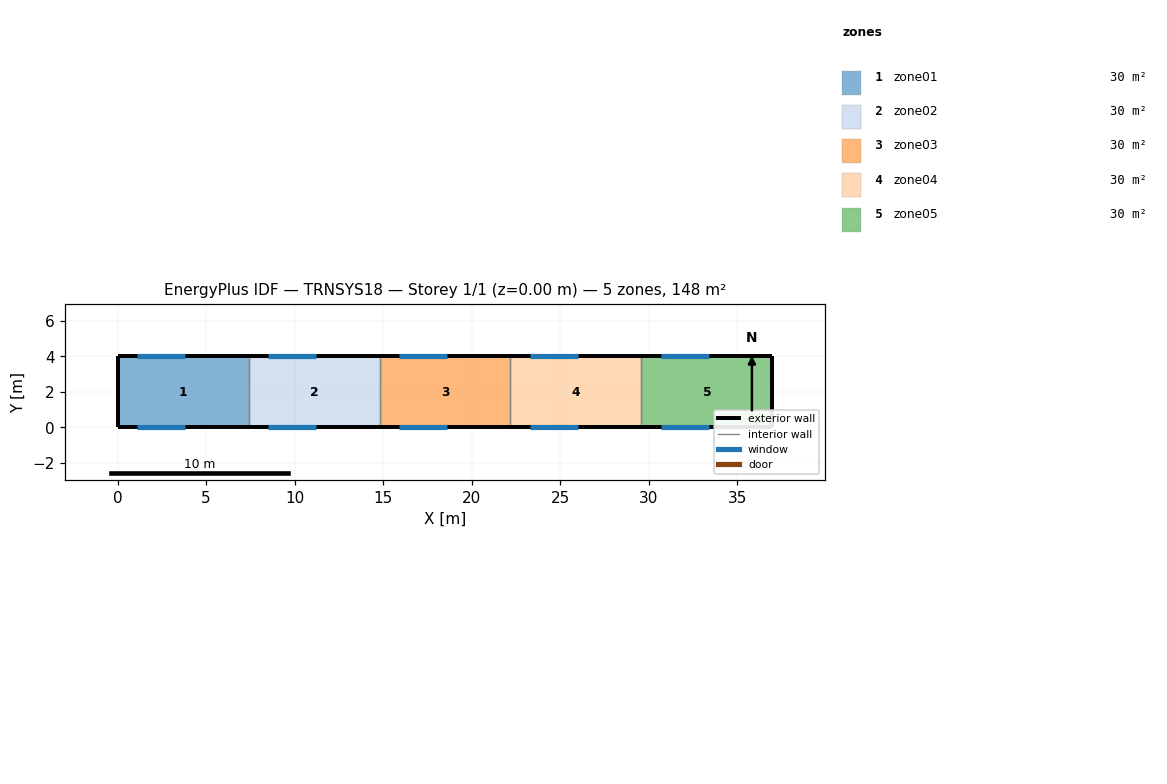
=== STOREY PLAN SPEC (per zone: floor XY polygon, exterior-wall plan segments, windows/doors) ===
zone 1: zone01  (29.6 m²)
  floor: (7.40, 4.00) (7.40, 0.00) (0.00, 0.00) (0.00, 4.00)
  exterior wall: (0.00, 4.00) – (0.00, 0.00)  [4.0 m]
  exterior wall: (7.40, 4.00) – (0.00, 4.00)  [7.4 m]
    window: (3.80, 4.00) – (1.10, 4.00)  [7.6 m²]
  exterior wall: (0.00, 0.00) – (7.40, 0.00)  [7.4 m]
    window: (1.10, 0.00) – (3.80, 0.00)  [7.6 m²]
  interior walls: 1
zone 2: zone02  (29.6 m²)
  floor: (14.80, 4.00) (14.80, 0.00) (7.40, 0.00) (7.40, 4.00)
  exterior wall: (14.80, 4.00) – (7.40, 4.00)  [7.4 m]
    window: (11.20, 4.00) – (8.50, 4.00)  [7.6 m²]
  exterior wall: (7.40, 0.00) – (14.80, 0.00)  [7.4 m]
    window: (8.50, 0.00) – (11.20, 0.00)  [7.6 m²]
  interior walls: 2
zone 3: zone03  (29.6 m²)
  floor: (22.20, 4.00) (22.20, 0.00) (14.80, 0.00) (14.80, 4.00)
  exterior wall: (22.20, 4.00) – (14.80, 4.00)  [7.4 m]
    window: (18.60, 4.00) – (15.90, 4.00)  [7.6 m²]
  exterior wall: (14.80, 0.00) – (22.20, 0.00)  [7.4 m]
    window: (15.90, 0.00) – (18.60, 0.00)  [7.6 m²]
  interior walls: 2
zone 4: zone04  (29.6 m²)
  floor: (29.60, 4.00) (29.60, 0.00) (22.20, 0.00) (22.20, 4.00)
  exterior wall: (29.60, 4.00) – (22.20, 4.00)  [7.4 m]
    window: (26.00, 4.00) – (23.30, 4.00)  [7.6 m²]
  exterior wall: (22.20, 0.00) – (29.60, 0.00)  [7.4 m]
    window: (23.30, 0.00) – (26.00, 0.00)  [7.6 m²]
  interior walls: 2
zone 5: zone05  (29.6 m²)
  floor: (37.00, 4.00) (37.00, 0.00) (29.60, 0.00) (29.60, 4.00)
  exterior wall: (37.00, 0.00) – (37.00, 4.00)  [4.0 m]
  exterior wall: (37.00, 4.00) – (29.60, 4.00)  [7.4 m]
    window: (33.40, 4.00) – (30.70, 4.00)  [7.6 m²]
  exterior wall: (29.60, 0.00) – (37.00, 0.00)  [7.4 m]
    window: (30.70, 0.00) – (33.40, 0.00)  [7.6 m²]
  interior walls: 1

=== DERIVED (storey summary) ===
Building: TRNSYS18
Storey: 1 of 1  (floor level z = 0.00 m)
Storey gross floor area: 148.0 m²
Zones on this storey: 5
  - zone01: floor 29.6 m²; exterior wall 18.8 m (110.9 m²); 2 window(s) 15.1 m²; WWR 13.6%
  - zone02: floor 29.6 m²; exterior wall 14.8 m (87.3 m²); 2 window(s) 15.1 m²; WWR 17.3%
  - zone03: floor 29.6 m²; exterior wall 14.8 m (87.3 m²); 2 window(s) 15.1 m²; WWR 17.3%
  - zone04: floor 29.6 m²; exterior wall 14.8 m (87.3 m²); 2 window(s) 15.1 m²; WWR 17.3%
  - zone05: floor 29.6 m²; exterior wall 18.8 m (110.9 m²); 2 window(s) 15.1 m²; WWR 13.6%
Zone adjacency: (none detected)